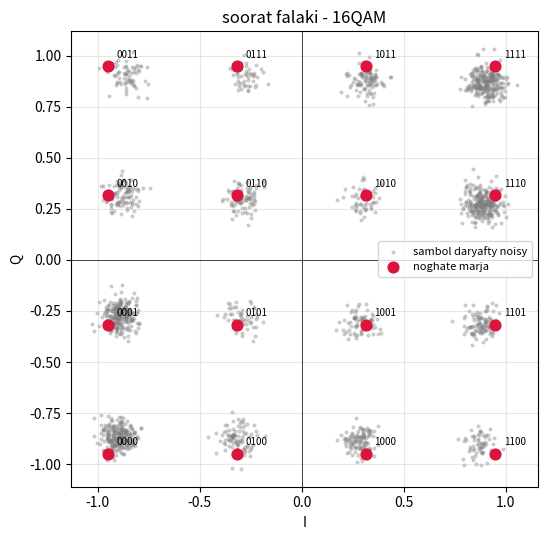
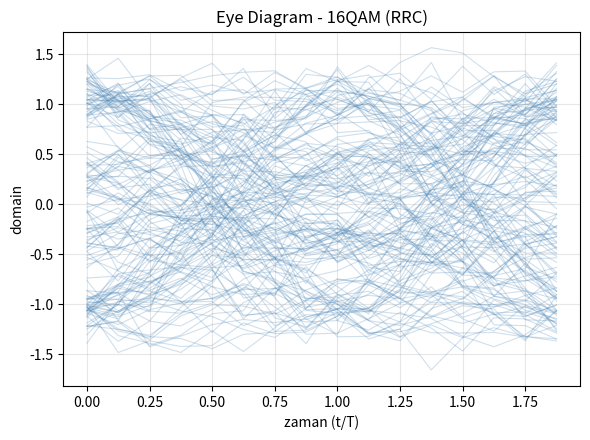
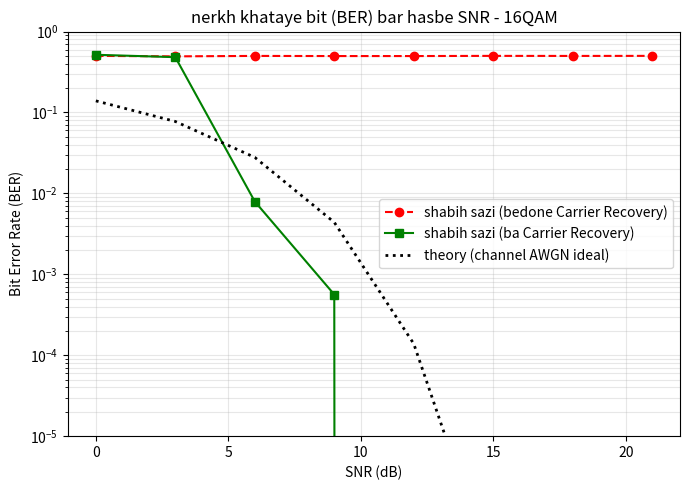
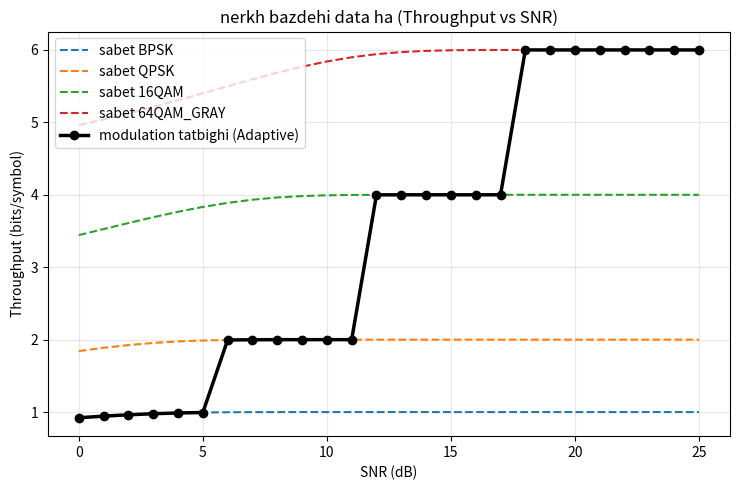

Source code (Python) for these figures, in order:
import os
import sys

# tanzim encoding terminal
if sys.stdout.encoding != 'utf-8':
    try:
        sys.stdout.reconfigure(encoding='utf-8')
    except AttributeError:
        pass

import numpy as np
from scipy import signal as sig
from scipy.special import erfc
import matplotlib
matplotlib.use("Agg")
import matplotlib.pyplot as plt
from scipy.io import wavfile

RNG = np.random.default_rng(7)


# tavabe paye riyazi va modulation

def q_function(x):
    return 0.5 * erfc(np.asarray(x, dtype=np.float64) / np.sqrt(2.0))

def _int_to_gray(n):
    return n ^ (n >> 1)

def _gray_to_int(g):
    n = g
    shift = 1
    while (g >> shift) > 0:
        n ^= (g >> shift)
        shift += 1
    return n

def _pam_levels(k, gray=True):
    M = 2 ** k
    idx = np.arange(M)
    mapping = np.array([_gray_to_int(i) for i in idx]) if gray else idx
    levels = 2 * mapping - (M - 1)
    return levels / (M - 1)

def bits_per_symbol(scheme):
    return {"bpsk": 1, "qpsk": 2, "16qam": 4, "64qam": 6, "64qam_gray": 6}[scheme]

def _bits_to_int_groups(bits, k):
    n = len(bits) // k
    bits = np.asarray(bits[: n * k], dtype=np.uint32).reshape(n, k)
    weights = (1 << np.arange(k - 1, -1, -1)).astype(np.uint32)
    return bits.dot(weights)

def _int_groups_to_bits(vals, k):
    vals = np.asarray(vals, dtype=np.uint32)
    shifts = np.arange(k - 1, -1, -1)
    bits = ((vals[:, None] >> shifts) & 1).astype(np.uint8)
    return bits.flatten()

def modulate(bits, scheme):
    scheme = scheme.lower()

    if scheme == "bpsk":
        b = np.asarray(bits[: (len(bits) // 1) * 1], dtype=np.uint8)
        symbols = np.where(b == 1, 1.0, -1.0).astype(np.complex128)
        const = {0: -1.0 + 0j, 1: 1.0 + 0j}
        return symbols, const

    if scheme == "qpsk":
        k = 2
        vals = _bits_to_int_groups(bits, k)
        gray_to_phase = {0: np.pi / 4, 1: 3 * np.pi / 4, 3: 5 * np.pi / 4, 2: 7 * np.pi / 4}
        phases = np.array([gray_to_phase[v] for v in vals])
        symbols = np.exp(1j * phases)
        const = {v: np.exp(1j * p) for v, p in gray_to_phase.items()}
        return symbols, const

    if scheme in ("16qam", "64qam", "64qam_gray"):
        use_gray = scheme.endswith("_gray")
        M = 16 if scheme == "16qam" else 64
        k_total = int(np.log2(M))
        k_half = k_total // 2
        vals = _bits_to_int_groups(bits, k_total)
        i_idx = (vals >> k_half) & ((1 << k_half) - 1)
        q_idx = vals & ((1 << k_half) - 1)
        pam = _pam_levels(k_half, gray=use_gray)
        I = pam[i_idx]
        Q = pam[q_idx]
        symbols = (I + 1j * Q)
        symbols = symbols / np.sqrt(np.mean(np.abs(symbols) ** 2))

        side = 2 ** k_half
        const = {}
        for iv in range(side):
            for qv in range(side):
                v = (iv << k_half) | qv
                pt = (pam[iv] + 1j * pam[qv])
                const[v] = pt
        norm = np.sqrt(np.mean(np.abs(np.array(list(const.values()))) ** 2))
        const = {v: p / norm for v, p in const.items()}
        return symbols, const

    raise ValueError(f"tarh modulation nashenakhte : {scheme}")

def demodulate(symbols, scheme):
    scheme = scheme.lower()
    _, const = modulate(np.zeros(bits_per_symbol(scheme) * 4, dtype=np.uint8), scheme)
    keys = np.array(list(const.keys()))
    pts = np.array(list(const.values()))
    d = np.abs(symbols[:, None] - pts[None, :])
    nearest = np.argmin(d, axis=1)
    vals = keys[nearest]
    k = bits_per_symbol(scheme)
    return _int_groups_to_bits(vals, k)

def get_constellation(scheme):
    _, const = modulate(np.zeros(bits_per_symbol(scheme) * 4, dtype=np.uint8), scheme)
    return const


def make_pilot_symbols(scheme, n_pilot, modulate_fn, seed=1234):
    bits_map = {"bpsk": 1, "qpsk": 2, "16qam": 4, "64qam": 6, "64qam_gray": 6}
    rng = np.random.default_rng(seed)
    k = bits_map[scheme.lower()]
    pilot_bits = rng.integers(0, 2, n_pilot * k).astype(np.uint8)
    pilot_symbols, _ = modulate_fn(pilot_bits, scheme)
    return pilot_bits, pilot_symbols

def carrier_recovery_costas(rx_symbols, known_pilot_symbols, scheme, get_constellation_fn,
                             loop_gain=0.02, pilot_gain_boost=2.0):
    n_pilot = len(known_pilot_symbols)
    const = get_constellation_fn(scheme)
    ref_pts = np.array(list(const.values())) if isinstance(const, dict) else np.asarray(const)

    # 1. Takhmine daghighe otfe feragans az rooye Pilot ba Regression Khati
    if n_pilot >= 8:
        phase_diff = np.angle(rx_symbols[:n_pilot] * np.conj(known_pilot_symbols))
        phase_unwrapped = np.unwrap(phase_diff)
        slope, intercept = np.polyfit(np.arange(n_pilot), phase_unwrapped, 1)
        est_delta_f = slope / (2 * np.pi)
        initial_phase = intercept
    else:
        est_delta_f = 0.0
        initial_phase = 0.0

    n_all = np.arange(len(rx_symbols))
    rx_fc = rx_symbols * np.exp(-1j * (2 * np.pi * est_delta_f * n_all + initial_phase))

    # 2. Costas Loop baraye radyabi peyvaste
    phase_est = 0.0
    corrected = np.zeros_like(rx_fc)
    for i in range(len(rx_fc)):
        s_corr = rx_fc[i] * np.exp(-1j * phase_est)
        corrected[i] = s_corr
        if i < n_pilot:
            ref = known_pilot_symbols[i]
            g = loop_gain * pilot_gain_boost
        else:
            idx = np.argmin(np.abs(s_corr - ref_pts))
            ref = ref_pts[idx]
            g = loop_gain
        phase_error = np.angle(s_corr * np.conj(ref))
        phase_est += g * phase_error

    return corrected, est_delta_f


def rect_pulse(sps, span=1):
    return np.ones(sps * span, dtype=np.float64)

def raised_cosine_pulse(r, sps, span=12):
    T = sps
    t = np.arange(-span * sps / 2, span * sps / 2 + 1)
    with np.errstate(divide="ignore", invalid="ignore"):
        sinc_part = np.sinc(t / T)
        cos_part = np.cos(np.pi * r * t / T)
        denom = 1.0 - (2.0 * r * t / T) ** 2
        p = sinc_part * cos_part / denom
    if r > 0:
        t_sing = T / (2.0 * r)
        idx = np.isclose(np.abs(t), t_sing, atol=1e-6)
        p[idx] = (np.pi / 4.0) * np.sinc(1.0 / (2.0 * r))
    p[np.isnan(p)] = 1.0
    return p / np.sum(p) * sps

def root_raised_cosine_pulse(r, sps, span=12):
    T = float(sps)
    t = np.arange(-span * sps / 2, span * sps / 2 + 1, dtype=np.float64)
    p = np.zeros_like(t)

    if r == 0:
        with np.errstate(divide="ignore", invalid="ignore"):
            p = np.sinc(t / T)
        return p / np.sqrt(np.sum(p ** 2)) * np.sqrt(sps)

    for i, ti in enumerate(t):
        if np.isclose(ti, 0.0):
            p[i] = (1.0 / T) * (1.0 + r * (4.0 / np.pi - 1.0))
        elif np.isclose(np.abs(ti), T / (4.0 * r), atol=1e-6):
            p[i] = (r / (T * np.sqrt(2.0))) * (
                (1.0 + 2.0 / np.pi) * np.sin(np.pi / (4.0 * r))
                + (1.0 - 2.0 / np.pi) * np.cos(np.pi / (4.0 * r))
            )
        else:
            num = (np.sin(np.pi * ti / T * (1 - r)) +
                   4 * r * ti / T * np.cos(np.pi * ti / T * (1 + r)))
            den = (np.pi * ti / T) * (1 - (4 * r * ti / T) ** 2)
            p[i] = (1.0 / T) * num / den

    return p / np.sqrt(np.sum(p ** 2)) * np.sqrt(sps)

def get_pulse(kind, sps, r=0.35, span=12):
    kind = kind.lower()
    if kind == "rect":
        return rect_pulse(sps)
    if kind == "rc":
        return raised_cosine_pulse(r, sps, span)
    if kind == "rrc":
        return root_raised_cosine_pulse(r, sps, span)
    raise ValueError(kind)


def apply_freq_offset(x, delta_f_normalized, sps):
    n = np.arange(len(x))
    t_over_T = n / sps
    return x * np.exp(1j * 2 * np.pi * delta_f_normalized * t_over_T)

def apply_phase_offset(x, phi0):
    return x * np.exp(1j * phi0)

def awgn_complex(x, snr_db, rng=RNG):
    p_sig = np.mean(np.abs(x) ** 2)
    n0 = p_sig / (10 ** (snr_db / 10.0))
    noise = np.sqrt(n0 / 2) * (rng.standard_normal(x.shape) + 1j * rng.standard_normal(x.shape))
    return x + noise, n0

def apply_channel(x, sps, snr_db, delta_f_normalized=0.005, phi0=np.pi / 6, rng=RNG):
    y = apply_freq_offset(x, delta_f_normalized, sps)
    y = apply_phase_offset(y, phi0)
    y, n0 = awgn_complex(y, snr_db, rng)
    return y, n0

def matched_filter(rx_signal, pulse):
    mf_kernel = np.conj(pulse[::-1])
    return np.convolve(rx_signal, mf_kernel, mode="full")


def rx_pipeline(rx_signal, pulse, scheme, sps, n_total_symbols, pilot_symbols=None, do_carrier_recovery=True):
    rx_mf = matched_filter(rx_signal, pulse)
    pulse_delay = len(pulse) - 1
    sample_indices = pulse_delay + np.arange(n_total_symbols) * sps
    sample_indices = sample_indices[sample_indices < len(rx_mf)]

    rx_sampled = rx_mf[sample_indices]
    rx_sampled = rx_sampled / np.sqrt(np.mean(np.abs(rx_sampled) ** 2) + 1e-12)

    if do_carrier_recovery and pilot_symbols is not None:
        rx_recovered, _ = carrier_recovery_costas(
            rx_sampled, pilot_symbols, scheme, get_constellation
        )
    else:
        rx_recovered = rx_sampled

    rx_bits = demodulate(rx_recovered, scheme)
    return rx_bits, rx_recovered


def plot_constellation(scheme, out_path, noisy_symbols=None):
    const = get_constellation(scheme)
    k = bits_per_symbol(scheme)
    plt.figure(figsize=(5.5, 5.5))
    if noisy_symbols is not None:
        plt.scatter(noisy_symbols.real, noisy_symbols.imag, s=4, alpha=0.3,
                    color="gray", label="sambol daryafty noisy")
    pts = np.array(list(const.values()))
    plt.scatter(pts.real, pts.imag, s=60, color="crimson", zorder=5, label="noghate marja")
    for v, p in const.items():
        label = format(v, f"0{k}b")
        plt.annotate(label, (p.real, p.imag), textcoords="offset points",
                     xytext=(6, 6), fontsize=7)
    plt.axhline(0, color="k", linewidth=0.5)
    plt.axvline(0, color="k", linewidth=0.5)
    plt.title(f"soorat falaki - {scheme.upper()}")
    plt.xlabel("I")
    plt.ylabel("Q")
    plt.axis("equal")
    plt.grid(alpha=0.3)
    if noisy_symbols is not None:
        plt.legend(fontsize=8)
    plt.tight_layout()
    plt.savefig(out_path, dpi=130)
    plt.close()

def build_eye_diagram_data(scheme, pulse_kind, sps, r=0.35, span=12, n_symbols=400, snr_db=None, rng=RNG):
    k = bits_per_symbol(scheme)
    bits = rng.integers(0, 2, n_symbols * k).astype(np.uint8)
    symbols, _ = modulate(bits, scheme)

    pulse = get_pulse(pulse_kind, sps, r, span)
    upsampled = np.zeros(len(symbols) * sps, dtype=np.complex128)
    upsampled[::sps] = symbols
    tx = np.convolve(upsampled, pulse, mode="full")

    if snr_db is not None:
        p_sig = np.mean(np.abs(tx) ** 2)
        n0 = p_sig / (10 ** (snr_db / 10))
        noise = np.sqrt(n0 / 2) * (rng.standard_normal(tx.shape) + 1j * rng.standard_normal(tx.shape))
        tx = tx + noise

    return tx.real

def plot_eye_diagram(wave, sps, out_path, title, n_windows=150, offset=0):
    plt.figure(figsize=(6, 4.5))
    two_T = 2 * sps
    n_avail = (len(wave) - offset) // two_T
    n_windows = min(n_windows, n_avail)
    t_axis = np.arange(two_T) / sps
    for i in range(n_windows):
        seg = wave[offset + i * two_T: offset + (i + 1) * two_T]
        if len(seg) < two_T:
            continue
        plt.plot(t_axis, seg, color="steelblue", alpha=0.25, linewidth=0.8)
    plt.title(title)
    plt.xlabel("zaman (t/T)")
    plt.ylabel("domain")
    plt.grid(alpha=0.3)
    plt.tight_layout()
    plt.savefig(out_path, dpi=130)
    plt.close()

def theoretical_ber(scheme, snr_db_list):
    snr_lin = 10 ** (np.array(snr_db_list, dtype=np.float64) / 10.0)
    scheme = scheme.lower()

    if scheme in ("bpsk", "qpsk"):
        return q_function(np.sqrt(2 * snr_lin))
    elif scheme == "16qam":
        return (3 / 4) * q_function(np.sqrt((4 / 5) * snr_lin))
    elif scheme in ("64qam", "64qam_gray"):
        return (7 / 12) * q_function(np.sqrt((2 / 7) * snr_lin))
    else:
        raise ValueError(f"tarh modulation poshtibani nemishe {scheme}")

def run_ber_simulation(scheme, pulse_kind, snr_db_list, sps=8, n_data_symbols=4000, n_pilot=64, rng=RNG):
    k = bits_per_symbol(scheme)
    bits_tx = rng.integers(0, 2, n_data_symbols * k).astype(np.uint8)

    pilot_bits, pilot_symbols = make_pilot_symbols(scheme, n_pilot, modulate)
    data_symbols, _ = modulate(bits_tx, scheme)
    symbols_tx = np.concatenate([pilot_symbols, data_symbols])

    pulse = get_pulse(pulse_kind, sps=sps, r=0.35, span=12)

    tx_upsampled = np.zeros(len(symbols_tx) * sps, dtype=np.complex128)
    tx_upsampled[::sps] = symbols_tx
    tx_signal = np.convolve(tx_upsampled, pulse, mode="full")

    ber_no_rec = []
    ber_with_rec = []

    for snr_db in snr_db_list:
        rx_channel, _ = apply_channel(
            tx_signal, sps=sps, snr_db=snr_db,
            delta_f_normalized=0.005, phi0=np.pi / 6, rng=rng
        )

        # bedone Carrier Recovery
        bits_no_rec, _ = rx_pipeline(
            rx_channel, pulse, scheme, sps, len(symbols_tx), pilot_symbols=None, do_carrier_recovery=False
        )
        data_bits_no = bits_no_rec[n_pilot * k :]
        min_len1 = min(len(bits_tx), len(data_bits_no))
        err1 = np.mean(bits_tx[:min_len1] != data_bits_no[:min_len1])
        ber_no_rec.append(err1)

        # ba Carrier Recovery
        bits_with_rec, _ = rx_pipeline(
            rx_channel, pulse, scheme, sps, len(symbols_tx), pilot_symbols=pilot_symbols, do_carrier_recovery=True
        )
        data_bits_with = bits_with_rec[n_pilot * k :]
        min_len2 = min(len(bits_tx), len(data_bits_with))
        err2 = np.mean(bits_tx[:min_len2] != data_bits_with[:min_len2])
        ber_with_rec.append(err2)

    return np.array(ber_no_rec), np.array(ber_with_rec)

def plot_ber_curves(scheme, snr_db_list, ber_no_rec, ber_with_rec, out_path):
    ber_theo = theoretical_ber(scheme, snr_db_list)

    plt.figure(figsize=(7, 5))
    plt.semilogy(snr_db_list, ber_no_rec, 'r--o', label="shabih sazi (bedone Carrier Recovery)")
    plt.semilogy(snr_db_list, ber_with_rec, 'g-s', label="shabih sazi (ba Carrier Recovery)")
    plt.semilogy(snr_db_list, ber_theo, 'k:', linewidth=2, label="theory (channel AWGN ideal)")

    plt.title(f"nerkh khataye bit (BER) bar hasbe SNR - {scheme.upper()}")
    plt.xlabel("SNR (dB)")
    plt.ylabel("Bit Error Rate (BER)")
    plt.ylim(1e-5, 1.0)
    plt.grid(True, which="both", alpha=0.3)
    plt.legend()
    plt.tight_layout()
    plt.savefig(out_path, dpi=130)
    plt.close()

def select_adaptive_scheme(snr_db):
    if snr_db < 6.0:
        return "bpsk"
    elif 6.0 <= snr_db < 12.0:
        return "qpsk"
    elif 12.0 <= snr_db < 18.0:
        return "16qam"
    else:
        return "64qam_gray"

def plot_adaptive_throughput(snr_db_list, out_path):
    schemes = ["bpsk", "qpsk", "16qam", "64qam_gray"]
    throughput_fixed = {s: [] for s in schemes}
    throughput_adaptive = []

    for snr in snr_db_list:
        for s in schemes:
            k = bits_per_symbol(s)
            ber = theoretical_ber(s, [snr])[0]
            tp = k * (1.0 - ber)
            throughput_fixed[s].append(tp)

        best_s = select_adaptive_scheme(snr)
        k_adapt = bits_per_symbol(best_s)
        ber_adapt = theoretical_ber(best_s, [snr])[0]
        throughput_adaptive.append(k_adapt * (1.0 - ber_adapt))

    plt.figure(figsize=(7.5, 5))
    for s in schemes:
        plt.plot(snr_db_list, throughput_fixed[s], '--', label=f"sabet {s.upper()}")

    plt.plot(snr_db_list, throughput_adaptive, 'k-o', linewidth=2.5, label="modulation tatbighi (Adaptive)")
    plt.title("nerkh bazdehi data ha (Throughput vs SNR)")
    plt.xlabel("SNR (dB)")
    plt.ylabel("Throughput (bits/symbol)")
    plt.grid(alpha=0.3)
    plt.legend()
    plt.tight_layout()
    plt.savefig(out_path, dpi=130)
    plt.close()


def _mu_law_encode(x, mu=255):
    return np.sign(x) * np.log(1 + mu * np.abs(x)) / np.log(1 + mu)

def _mu_law_decode(y, mu=255):
    return np.sign(y) * ((1 + mu) ** np.abs(y) - 1) / mu

def audio_to_bitstream(audio_samples, B=8):
    norm_audio = audio_samples / (np.max(np.abs(audio_samples)) + 1e-12)
    compressed = _mu_law_encode(norm_audio)
    levels = 2 ** B
    quantized = np.round(((compressed + 1) / 2) * (levels - 1)).astype(np.uint8)
    quantized = np.clip(quantized, 0, levels - 1)
    return np.unpackbits(quantized)

def bitstream_to_audio(bits, B=8):
    quantized = np.packbits(bits)
    levels = 2 ** B
    norm_q = (quantized.astype(np.float64) / (levels - 1)) * 2.0 - 1.0
    return _mu_law_decode(norm_q)


def run_full_phase2_pipeline(out_dir="results_phase2"):
    os.makedirs(out_dir, exist_ok=True)
    print("=" * 60)
    print(" shoro ejraye code project  Armin Ilat 403249010")
    print("=" * 60)

    audio_filename = "Armin Ilat speech.wav"
    if os.path.exists(audio_filename):
        fs, audio_raw = wavfile.read(audio_filename)
        if audio_raw.dtype == np.int16:
            audio_orig = audio_raw.astype(np.float64) / 32768.0
        else:
            audio_orig = audio_raw.astype(np.float64)
        print(f"[+] file soti vaghei '{audio_filename}' ba nerkh {fs}Hz ba movafaghiat khondim")
    else:
        fs = 8000
        duration = 2.0
        t = np.linspace(0, duration, int(fs * duration))
        audio_orig = 0.6 * np.sin(2 * np.pi * 300 * t) + 0.3 * np.sin(2 * np.pi * 800 * t)
        print(f"[!] file nayaftam '{audio_filename}' signal sakhtegi sakhtam")

    tx_bits = audio_to_bitstream(audio_orig, B=8)
    print(f"[+] tedad kol bit haye estekhraj shode az voice {len(tx_bits)} bit")

    test_snr = 15.0
    scheme = select_adaptive_scheme(test_snr)
    sps = 8
    pulse_kind = "rrc"
    N_PILOT = 64

    print(f"[+] bar asase SNR={test_snr}dB, modulation entekhab shode : {scheme.upper()}")

    pilot_bits, pilot_symbols = make_pilot_symbols(scheme, N_PILOT, modulate)
    data_symbols, _ = modulate(tx_bits, scheme)
    symbols_tx = np.concatenate([pilot_symbols, data_symbols])

    pulse = get_pulse(pulse_kind, sps=sps, r=0.35, span=12)

    tx_upsampled = np.zeros(len(symbols_tx) * sps, dtype=np.complex128)
    tx_upsampled[::sps] = symbols_tx
    tx_signal = np.convolve(tx_upsampled, pulse, mode="full")

    print("[+] ersal az channel (Freq Offset + Phase Offset + AWGN)...")
    rx_channel, _ = apply_channel(
        tx_signal, sps=sps, snr_db=test_snr,
        delta_f_normalized=0.005, phi0=np.pi / 6, rng=RNG
    )

    rx_bits_all, rx_symbols_rec = rx_pipeline(
        rx_channel, pulse, scheme, sps, len(symbols_tx), pilot_symbols=pilot_symbols, do_carrier_recovery=True
    )

    k = bits_per_symbol(scheme)
    rx_data_bits = rx_bits_all[N_PILOT * k :]

    min_len = min(len(tx_bits), len(rx_data_bits))
    bit_errors = np.sum(tx_bits[:min_len] != rx_data_bits[:min_len])
    ber = bit_errors / min_len
    print(f"[+] tahlil bit ha : {bit_errors} khata dar {min_len} bit | BER = {ber:.6f}")

    audio_rec = bitstream_to_audio(rx_data_bits[:min_len], B=8)
    out_audio_path = os.path.join(out_dir, "reconstructed_phase2.wav")
    audio_rec_int16 = np.int16(audio_rec * 32767)
    wavfile.write(out_audio_path, fs, audio_rec_int16)
    print(f"[+] file souti bazsazi shode '{out_audio_path}' zakhire shod")

    print("\n[+] dar hal zakhire khoroji ha hastam ..")
    plot_constellation(scheme, os.path.join(out_dir, f"constellation_{scheme}.png"), rx_symbols_rec[N_PILOT:N_PILOT+2000])

    eye_data = build_eye_diagram_data(scheme, pulse_kind, sps=sps, r=0.35, span=12, snr_db=test_snr)
    plot_eye_diagram(eye_data, sps, os.path.join(out_dir, "eye_diagram.png"), f"Eye Diagram - {scheme.upper()} ({pulse_kind.upper()})")

    snr_range = np.arange(0, 22, 3)
    ber_no, ber_with = run_ber_simulation(scheme, pulse_kind, snr_range, sps=sps, n_data_symbols=4000, n_pilot=N_PILOT)
    plot_ber_curves(scheme, snr_range, ber_no, ber_with, os.path.join(out_dir, "ber_curves.png"))

    plot_adaptive_throughput(np.arange(0, 26, 1), os.path.join(out_dir, "adaptive_throughput.png"))

    print(f"\n[+] kheili ham awli hame khoroji ha dar poshe '{out_dir}' zakhire shodan.")
    print("=" * 60)

if __name__ == "__main__":
    run_full_phase2_pipeline()
